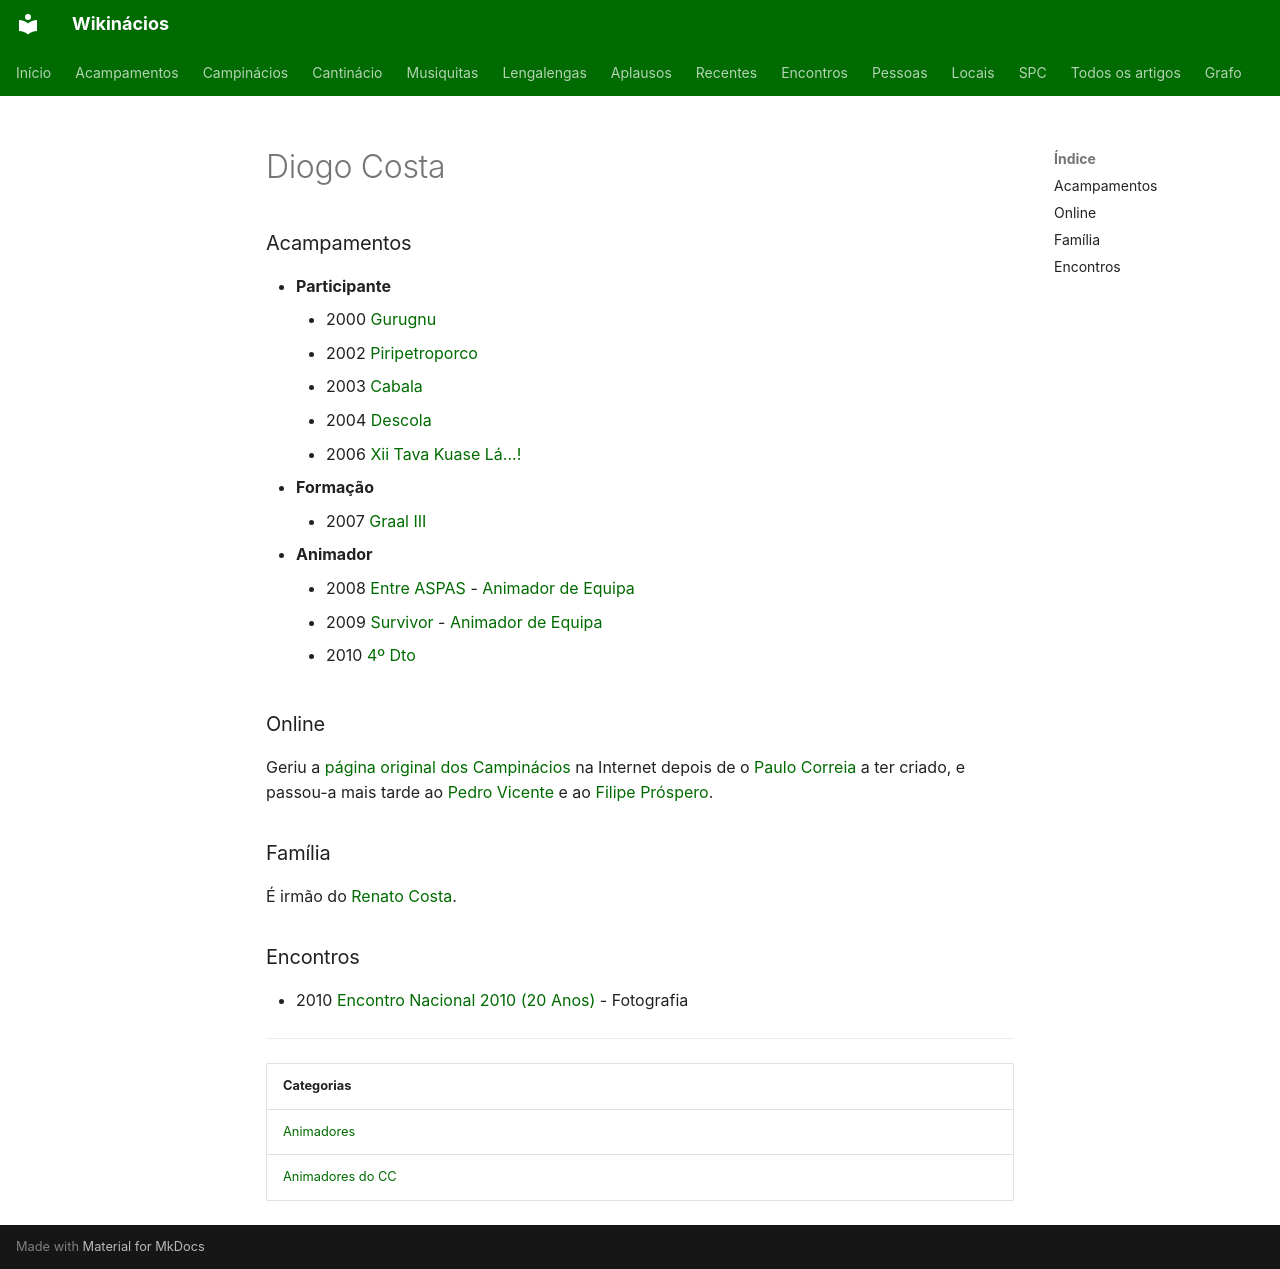

repository: neteinstein/Campinacios · page: Pessoas/D/Diogo Costa.html · generator: mkdocs

# Diogo Costa

### Acampamentos

- **Participante**
    - 2000 [Gurugnu](../../Acampamentos/2000/Gurugnu.md)
    - 2002 [Piripetroporco](../../Acampamentos/2002/Piripetroporco.md)
    - 2003 [Cabala](../../Acampamentos/2003/Cabala.md)
    - 2004 [Descola](../../Acampamentos/2004/Descola.md)
    - 2006 [Xii Tava Kuase Lá...!](../../Acampamentos/2006/Xii%20Tava%20Kuase%20L%C3%A1...%21.md)
- **Formação**
    - 2007 [Graal III](../../Acampamentos/2007/Graal%20III.md)
- **Animador**
    - 2008 [Entre ASPAS](../../Acampamentos/2008/Entre%20ASPAS.md) - [Animador de Equipa](../../Cargos/Animador%20de%20Equipa.md)
    - 2009 [Survivor](../../Acampamentos/2009/Survivor.md) - [Animador de Equipa](../../Cargos/Animador%20de%20Equipa.md)
    - 2010 [4º Dto](../../Acampamentos/2010/4%C2%BA%20Dto.md)

### Online

Geriu a [página original dos Campinácios](../../Movimento/Online.md#pagina-original) na Internet depois de o [Paulo Correia](../P/Paulo%20Correia.md) a ter criado, e passou-a mais tarde ao [Pedro Vicente](../P/Pedro%20Vicente.md) e ao [Filipe Próspero](../F/Filipe%20Pr%C3%B3spero.md).

### Família

É irmão do [Renato Costa](../R/Renato%20Costa.md).

### Encontros

- 2010 [Encontro Nacional 2010 (20 Anos)](../../Encontros/Encontro%20Nacional%202010%20%2820%20Anos%29.md) - Fotografia

---

| Categorias |
| --- |
| [Animadores](../../Categorias/Animadores.md) |
| [Animadores do CC](../../Categorias/Animadores%20do%20CC.md) |
